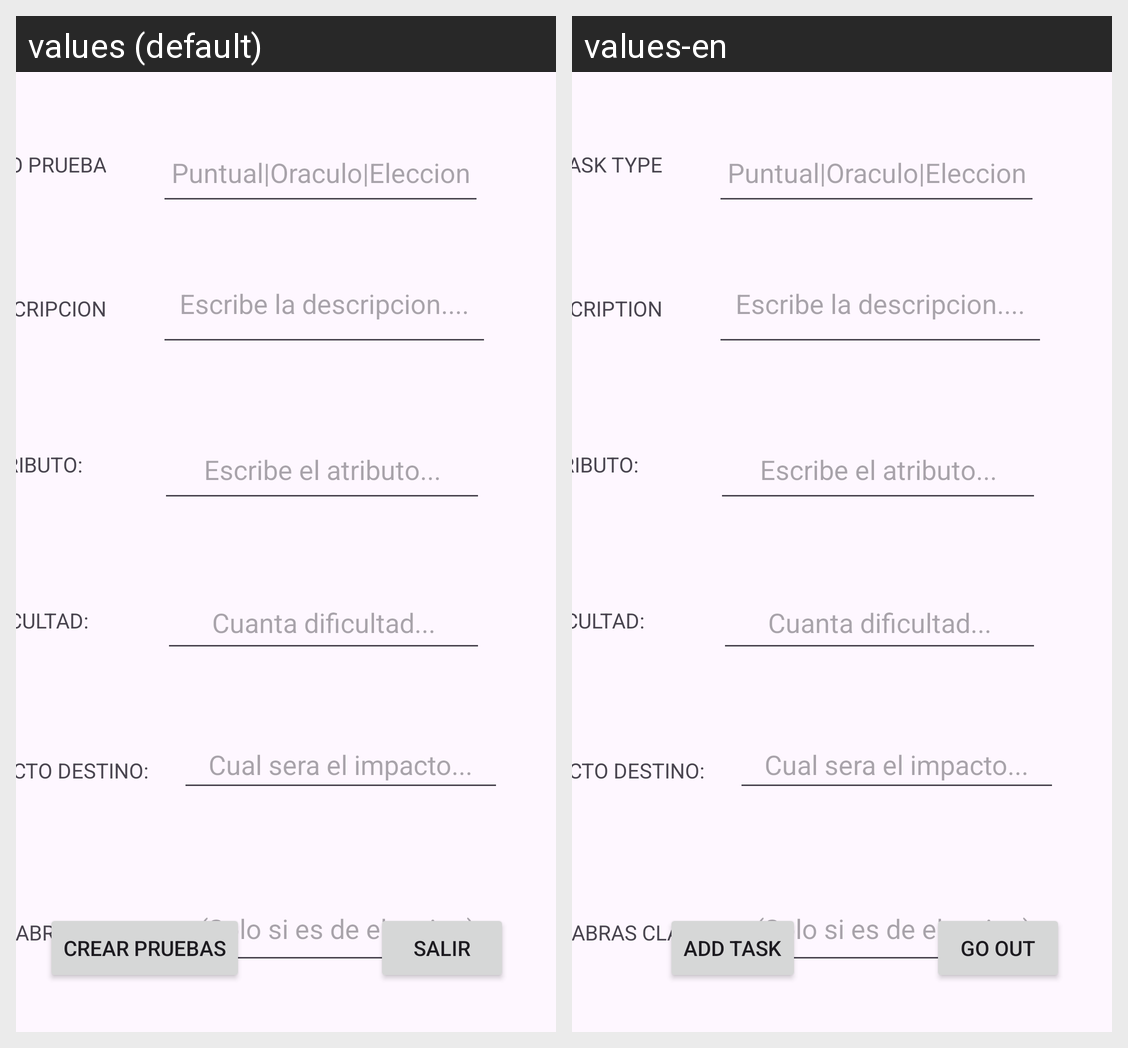

Translations of the strings shown on this Android screen, per locale in the grid:
Android screen res/layout/activity_crear_pruebas.xml rendered under 2 locales, left to right: values (default), values-en. Device: Nexus 5 (rendered at 1080×1920; each locale shown at half size, 540×960, under a caption strip naming it); theme Theme.DiosesGriegosAPP.
Strings drawn on this screen, with the default value and each locale's value (text and hints the layout hard-codes, and strings that could not be matched under every locale, appear in the picture but are not listed):

DESCRIPCION
  values: DESCRIPCION
  values-en: DESCRIPTION

TIPOPRUEBA
  values: TIPO PRUEBA
  values-en: TASK TYPE

SALIR
  values: SALIR
  values-en: Go Out

CREARPRUEBAS
  values: CREAR PRUEBAS
  values-en: ADD TASK
